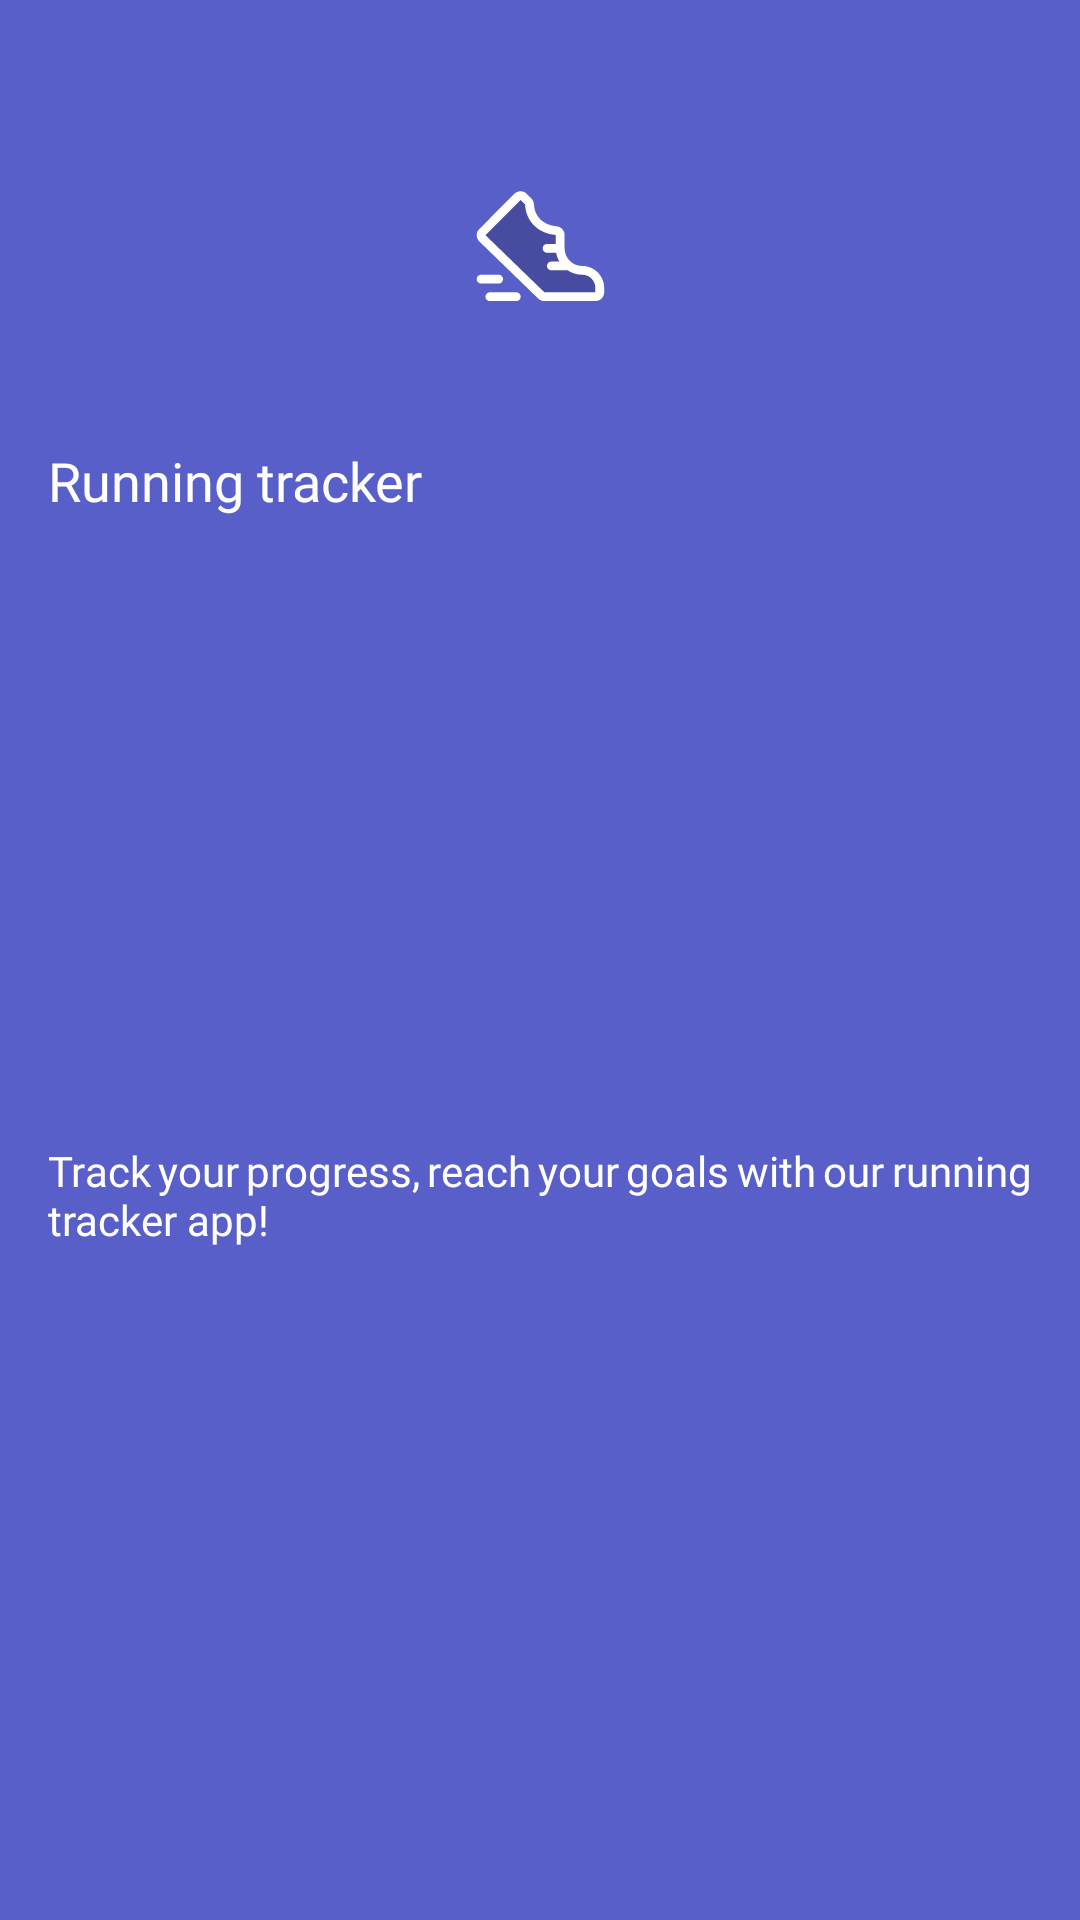

Here is an Android app screen rendered from its layout file. Give the layout XML and the strings, colors and styles it references.
<!-- AndroidManifest.xml: application theme Theme.DistanceTracker -->
<!-- res/layout/nav_header.xml -->
<?xml version="1.0" encoding="utf-8"?>
<androidx.constraintlayout.widget.ConstraintLayout xmlns:android="http://schemas.android.com/apk/res/android"
    xmlns:app="http://schemas.android.com/apk/res-auto"
    android:layout_width="match_parent"
    android:layout_height="wrap_content"
    android:background="@color/purple">

    <ImageView
        android:id="@+id/imageView"
        android:layout_width="200dp"
        android:layout_height="100dp"
        android:layout_marginTop="32dp"
        android:src="@drawable/ic_launcher_foreground"
        app:layout_constraintEnd_toEndOf="parent"
        app:layout_constraintStart_toStartOf="parent"
        app:layout_constraintTop_toTopOf="parent" />

    <TextView
        android:id="@+id/text_1"
        android:layout_width="wrap_content"
        android:layout_height="wrap_content"
        android:layout_marginTop="16dp"
        android:fontFamily="@font/poppins_regular"
        android:text="Running tracker"
        android:textColor="@color/white"
        android:textSize="18sp"
        app:layout_constraintStart_toStartOf="@+id/textView2"
        app:layout_constraintTop_toBottomOf="@+id/imageView" />

    <TextView
        android:id="@+id/textView2"
        android:layout_width="0dp"
        android:layout_height="wrap_content"
        android:layout_marginHorizontal="16dp"
        android:layout_marginBottom="16dp"
        android:fontFamily="@font/inter_regular"
        android:justificationMode="inter_word"
        android:text="@string/slogan"
        android:textColor="@color/white"
        app:layout_constraintBottom_toBottomOf="parent"
        app:layout_constraintEnd_toEndOf="parent"
        app:layout_constraintStart_toStartOf="parent"
        app:layout_constraintTop_toBottomOf="@+id/text_1" />

</androidx.constraintlayout.widget.ConstraintLayout>
<!-- resources referenced by this layout -->
<resources>
  <color name="purple">#595FC9</color>
  <color name="white">#FFFFFFFF</color>
  <!-- drawable ic_launcher_foreground: vector/xml drawable (drawable, 3431 chars, omitted) -->
  <string name="slogan">Track your progress, reach your goals with our running tracker app!</string>
  <style name="Theme.DistanceTracker" parent="Theme.AppCompat.DayNight.NoActionBar">
          
          <item name="colorPrimary">@color/purple_400</item>
          <item name="colorPrimaryVariant">@color/purple_600</item>
          <item name="colorOnPrimary">@color/white</item>
          
          <item name="colorSecondary">@color/purple_400</item>
          <item name="colorSecondaryVariant">@color/purple_600</item>
          <item name="colorOnSecondary">@color/white</item>
          
          <item name="android:statusBarColor">?attr/colorPrimaryVariant</item>
          
          <item name="android:forceDarkAllowed" tools:targetApi="q">false</item>
  
  
      </style>
  <color name="purple_400">#595FC9</color>
  <color name="purple_600">#282C6E</color>
</resources>
